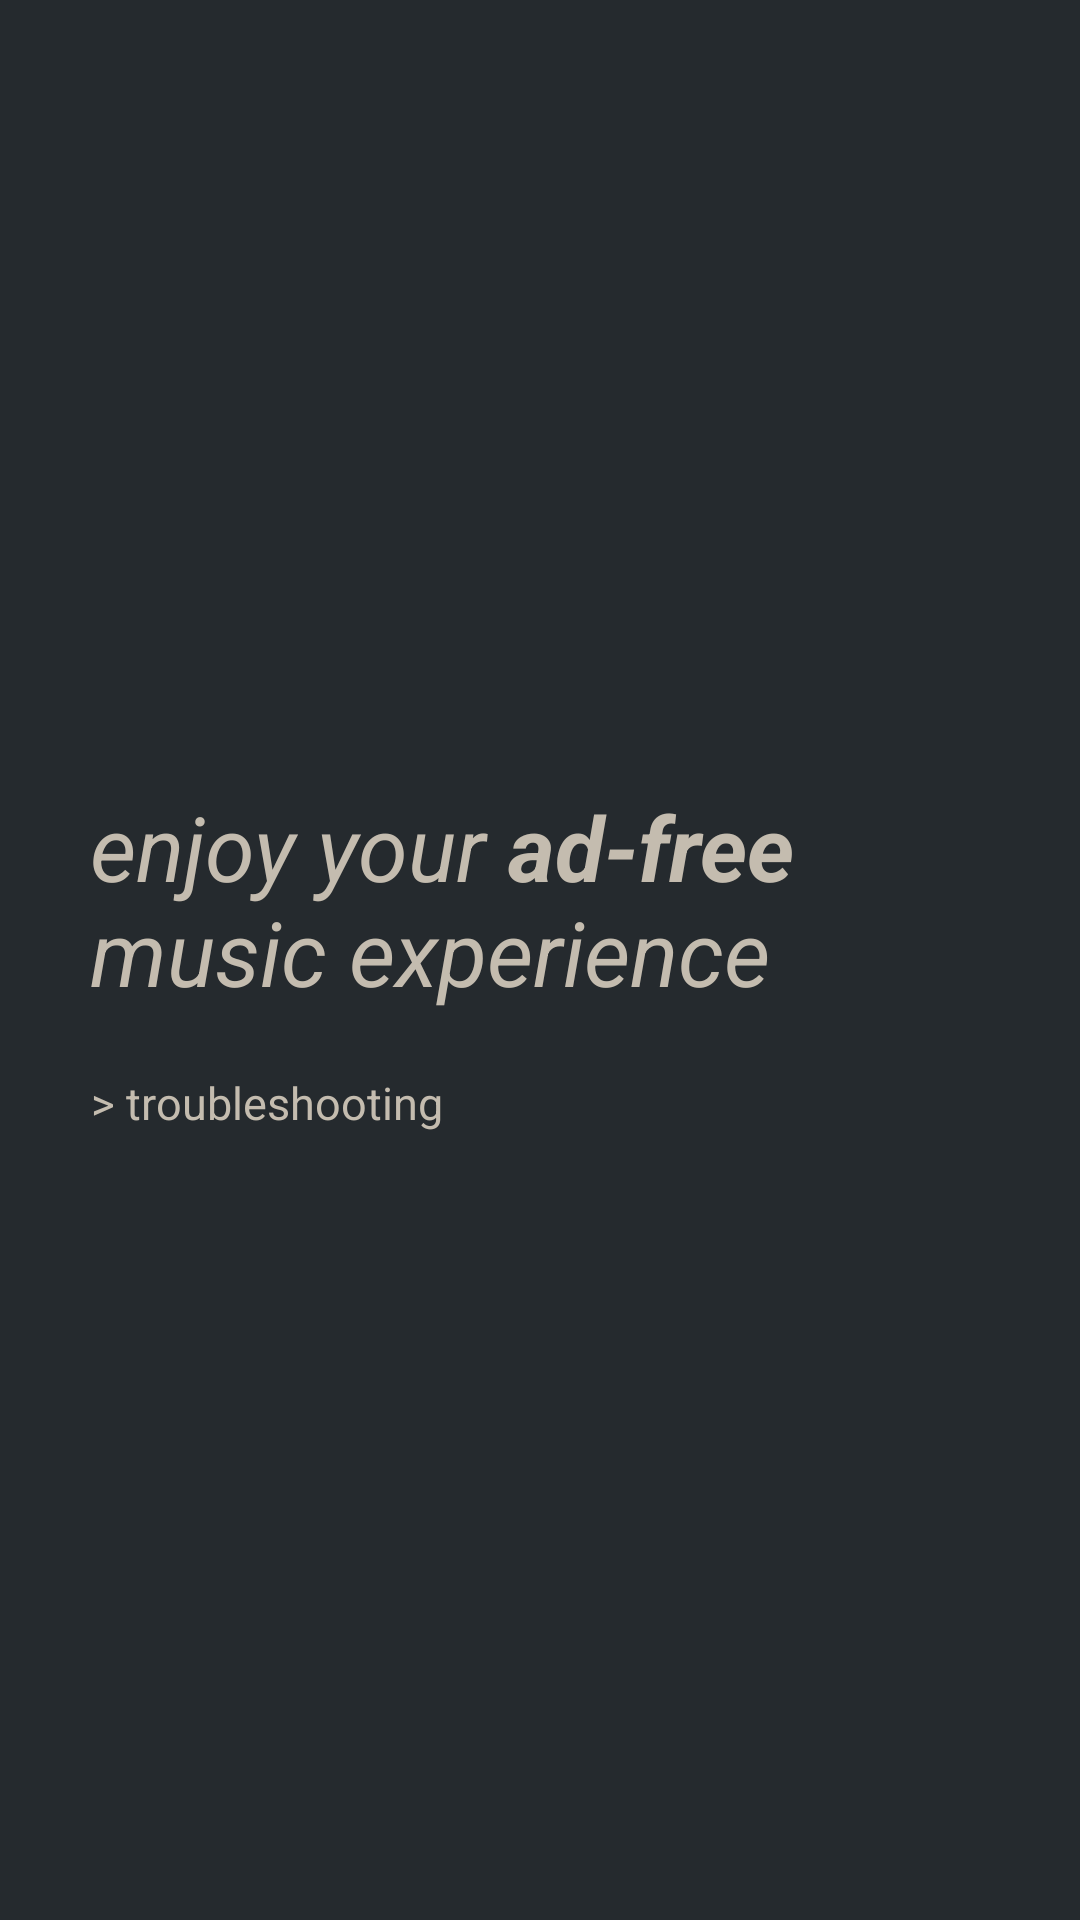

Produce the Android XML layout that renders to this screen, including the resource entries it uses.
<!-- AndroidManifest.xml: application theme AppTheme -->
<!-- res/layout/home_view.xml -->
<?xml version="1.0" encoding="utf-8"?>
<LinearLayout xmlns:android="http://schemas.android.com/apk/res/android"
        xmlns:app="http://schemas.android.com/apk/res-auto"
        xmlns:tools="http://schemas.android.com/tools"
        android:id="@+id/container"
        android:layout_width="match_parent"
        android:layout_height="match_parent"
        android:background="#252A2E"
        android:padding="@dimen/margin_home_views"

        >

    <FrameLayout
            android:layout_width="match_parent"
            android:layout_height="match_parent"
            android:gravity="center_vertical"
            tools:context="ch.abertschi.adfree.view.home.HomeActivity">


        <LinearLayout
                android:layout_width="match_parent"
                android:layout_height="wrap_content"
                android:layout_gravity="center"
                android:orientation="vertical">

            <TextView
                    android:id="@+id/enjoy"
                    style="@style/AppTextView"
                    android:layout_width="match_parent"
                    android:layout_height="wrap_content"
                    android:inputType="textMultiLine|textNoSuggestions"
                    android:scrollHorizontally="false"
                    android:text="@string/enjoy"
                    android:textAlignment="textStart"
                    android:textColor="#C4BCAF"
                    android:textSize="@dimen/title_text_size"
                    android:textStyle="italic" />

            <TextView
                    android:id="@+id/troubleshooting"
                    style="@style/AppTextView"
                    android:visibility="visible"
                    android:layout_marginTop="20dp"
                    android:layout_width="wrap_content"
                    android:layout_height="wrap_content"
                    android:layout_gravity="bottom"
                    android:inputType="textMultiLine|textNoSuggestions"
                    android:scrollHorizontally="false"
                    android:text="> troubleshooting"
                    android:textAlignment="textEnd"
                    android:textColor="#C4BCAF"
                    android:textSize="@dimen/normal_text_small" />


            <TextView
                    android:id="@+id/version_update_reminder"
                    style="@style/AppTextView"
                    android:visibility="gone"
                    android:layout_marginTop="5dp"
                    android:layout_width="wrap_content"
                    android:layout_height="wrap_content"
                    android:layout_gravity="bottom"
                    android:inputType="textMultiLine|textNoSuggestions"
                    android:scrollHorizontally="false"
                    android:text="> a new version is available"
                    android:textAlignment="textEnd"
                    android:textColor="#C4BCAF"
                    android:textSize="@dimen/normal_text_small" />

        </LinearLayout>

    </FrameLayout>
</LinearLayout>
<!-- resources referenced by this layout -->
<resources>
  <dimen name="margin_home_views">30dp</dimen>
  <dimen name="normal_text_small">15sp</dimen>
  <dimen name="title_text_size">30sp</dimen>
  <string name="enjoy">enjoy your <b>ad-free</b> music experience</string>
  <style name="AppTextView" parent="AppTheme">
          <item name="android:gravity">left</item>
      </style>
  <style name="AppTheme" parent="Theme.AppCompat.NoActionBar">
          
          <item name="colorPrimary">@color/colorPrimary</item>
          <item name="colorPrimaryDark">@color/colorPrimaryDark</item>
          <item name="colorAccent">#FFFFFF</item>
  
          <item name="android:navigationBarColor">@color/colorPrimaryDark</item>
          <item name="android:fontFamily">@font/raleway_extralight</item>
          <item name="fontFamily">@font/raleway_extralight</item>
  
  
      </style>
  <color name="colorPrimary">#252A2E</color>
  <color name="colorPrimaryDark">#252A2E</color>
</resources>
